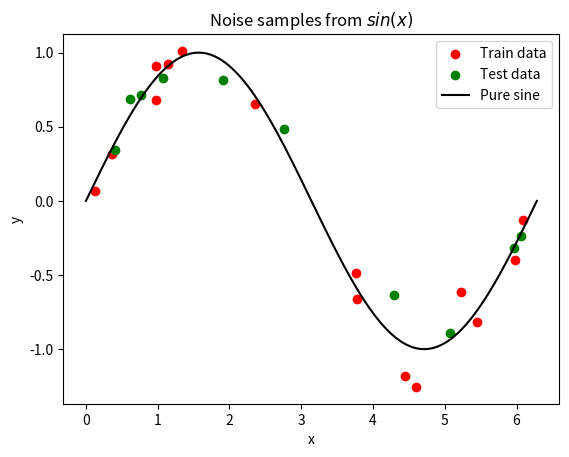
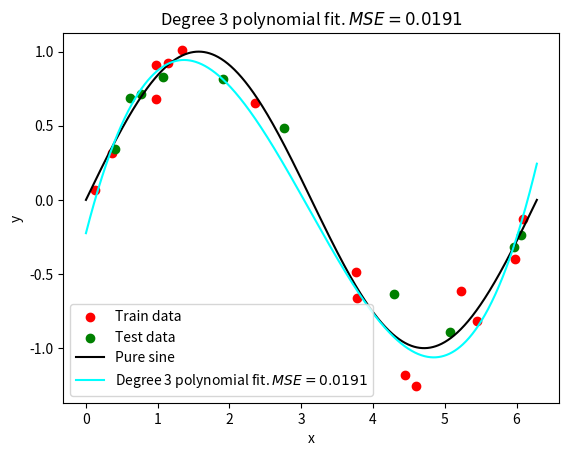
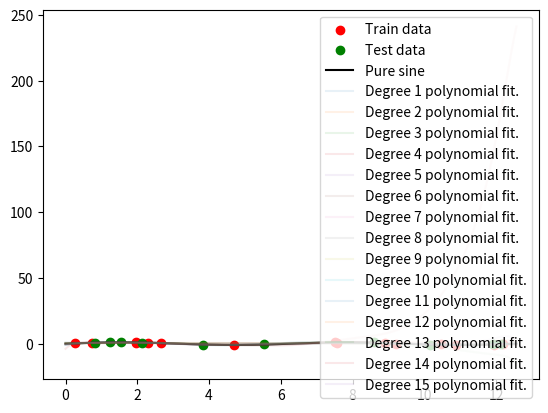
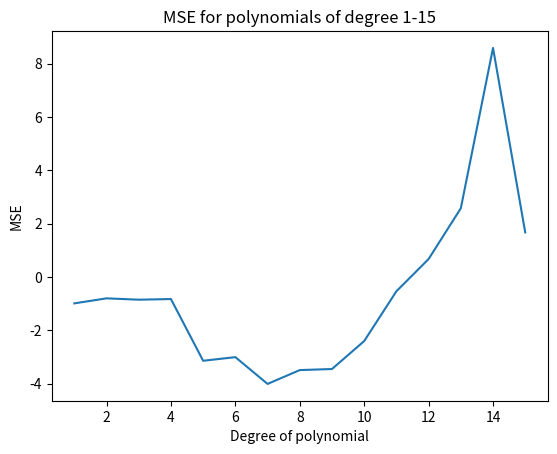
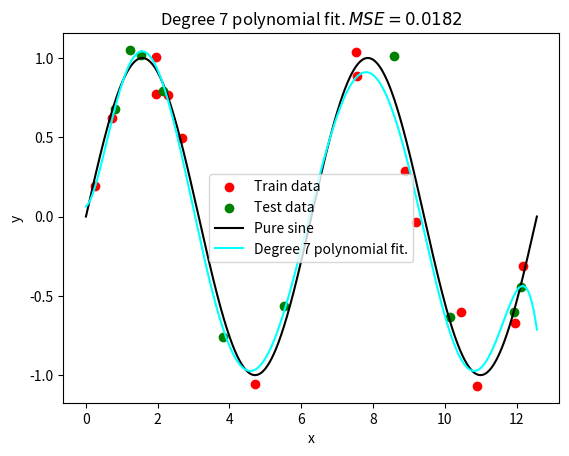
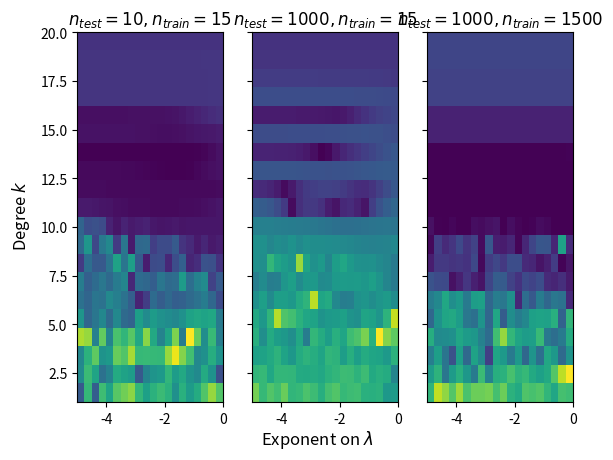
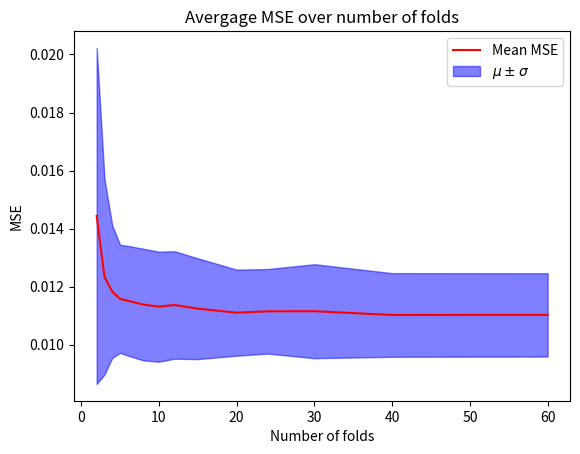

Generate these figures, in order, with matplotlib:
import numpy as np
import matplotlib.pyplot as plt
from tqdm import tqdm


def poly(x, W):
    k = W.shape[-1]
    X = create_desingmatrix(x.T, k-1)
    return W@X.T

#Function has to wrok on numpy array
def generate_data(function = np.sin, n = 25, standard_deviation = 0.1, intervall = (0, 2*np.pi)):
    x = np.random.uniform(intervall[0], intervall[1], n)
    pure_signal = function(x)
    noise = np.random.normal(0, standard_deviation, n)
    return (x, pure_signal+noise)


def create_desingmatrix(x_train, k):
    X = np.zeros((x_train.shape[0], k+1))

    for i in range(k+1):
        X[:, i] = x_train**i
    return X

    
def fit_poly(x_train, y_train, k = 5):
    X = create_desingmatrix(x_train, k)
    Y = y_train

    #W = np.linalg.lstsq(X, Y, rcond=None)[0]
    W = Y.T@X@np.linalg.inv(X.T@X)
    return W


def ridge_fit_poly(x_train, y_train, k = 5, lamb = 1):
    X = create_desingmatrix(x_train, k)
    Y = y_train

    W = Y.T@X@np.linalg.inv(X.T@X + lamb*np.identity(k+1))
    return W


def mse_poly(x, y, W):
    Y = poly(x, W)
    mse = ((y - Y)**2).mean()
    return mse


def perform_cv(x, y, k=5, lamb=1, folds=10):
    if len(y) % folds != 0:
        raise ValueError(
            f"Number of samples ({len(y)}) must be divisible by folds ({folds})"
        )
    
    fold_size = int(len(y)/folds)

    total_mse = 0

    for fold in range(folds):
        x_train = np.concatenate([x[:fold*fold_size], x[(fold+1)*fold_size:]])
        x_test  = x[fold*fold_size : (fold+1)*fold_size]
        y_train = np.concatenate([y[:fold*fold_size], y[(fold+1)*fold_size:]])
        y_test  = y[fold*fold_size : (fold+1)*fold_size]

        W = ridge_fit_poly(x_train, y_train, k=k, lamb=lamb)

        total_mse += mse_poly(x_test, y_test, W)

    return total_mse/folds


if __name__ == "__main__":

    # 2a)
    np.random.seed(42)

    x_train, y_train = generate_data(n = 15, intervall = (0, 2*np.pi))
    x_test,  y_test  = generate_data(n = 10, intervall = (0, 2*np.pi))

    plt.scatter(x_train, y_train, label = "Train data", c = "red")
    plt.scatter(x_test , y_test,  label = "Test data",  c = "green")

    x = np.linspace(0, 2*np.pi, 1000)
    plt.plot(x, np.sin(x), label = "Pure sine", c = "black")
    plt.xlabel("x")
    plt.ylabel("y")
    plt.title("Noise samples from $sin(x)$")
    plt.legend()
    plt.show()


    #2b)

    plt.scatter(x_train, y_train, label = "Train data", c = "red")
    plt.scatter(x_test , y_test,  label = "Test data",  c = "green")

    plt.plot(x, np.sin(x), label = "Pure sine", c = "black")

    W = fit_poly(x_train, y_train, k=3)
    X = create_desingmatrix(x, k=3)
    Y = W@X.T

    MSE = mse_poly(x_test, y_test, W)

    plt.plot(x, Y, label = f"Degree {3} polynomial fit. $MSE = {MSE:.4f}$", c = "cyan", alpha = 1)
    plt.legend()
    plt.xlabel("x")
    plt.ylabel("y")
    plt.title(f"Degree {3} polynomial fit. $MSE = {MSE:.4f}$")

    plt.show()



    #2c)
    np.random.seed(42)

    x_train, y_train = generate_data(n = 15, intervall = (0, 4*np.pi))
    x_test,  y_test  = generate_data(n = 10, intervall = (0, 4*np.pi))

    plt.scatter(x_train, y_train, label = "Train data", c = "red")
    plt.scatter(x_test, y_test, label = "Test data", c = "green")

    x = np.linspace(0, 4*np.pi, 1000)
    plt.plot(x, np.sin(x), label = "Pure sine", c = "black")

    mses = []

    for d in range(1, 16):
        W = fit_poly(x_train, y_train, k=d)
        X = create_desingmatrix(x, k=d)

        Y = W@X.T

        mses.append(mse_poly(x_test, y_test, W))

        print(f"Polynomial of degree {d} had mse: {mses[-1]}")

        plt.plot(x, Y, label = f"Degree {d} polynomial fit.", alpha = 0.1)

    plt.legend()
    plt.show()

    plt.plot(range(1, 16), np.log(mses))
    plt.title("MSE for polynomials of degree 1-15")
    plt.xlabel("Degree of polynomial")
    plt.ylabel("MSE")
    plt.show()


    # Choosed k = 7
    k = 7
    W = fit_poly(x_train, y_train, k=k)
    X = create_desingmatrix(x, k=k)

    Y = W@X.T

    MSE = mse_poly(x_test, y_test, W)

    plt.scatter(x_train, y_train, label = "Train data", c = "red")
    plt.scatter(x_test , y_test,  label = "Test data",  c = "green")

    plt.plot(x, np.sin(x), label = "Pure sine", c = "black")
    plt.plot(x, Y, label = f"Degree {k} polynomial fit.", alpha = 1, c = "cyan")

    plt.xlabel("x")
    plt.ylabel("y")
    plt.title(f"Degree {k} polynomial fit. $MSE = {MSE:.4f}$")

    plt.legend()
    plt.show()


    # 2d) Ridge
    np.random.seed(42)

    x_train, y_train = generate_data(n = 15, intervall = (0, 4*np.pi))
    x_test,  y_test  = generate_data(n = 10, intervall = (0, 4*np.pi))

    fig, axs = plt.subplots(1,3, sharex=True, sharey=True)

    degrees = list(range(1, 21))
    lambdas = (10 ** np.linspace(-5, 0, 20))

    mses = np.zeros((len(degrees), len(lambdas)))

    for i, k in enumerate(degrees):
        for j, lamb in enumerate(lambdas):

            W = ridge_fit_poly(x_train, y_train, k=k, lamb = lamb)
            X = create_desingmatrix(x, k=k)

            Y = W@X.T

            mses[i,j] += mse_poly(x_test, y_test, W)

    log_mses = np.log(mses)
    axs[0].imshow(log_mses, aspect = "auto", extent = [-5, 0, degrees[0], degrees[-1]])
    axs[0].set_title(f"$n_{{test}}={len(y_test)}, n_{{train}}={len(y_train)}$")

    #More test_data
    np.random.seed(43)

    x_train, y_train = generate_data(n = 15,   intervall = (0, 4*np.pi))
    x_test,  y_test  = generate_data(n = 1000, intervall = (0, 4*np.pi))

    mses = np.zeros((len(degrees), len(lambdas)))

    for i, k in enumerate(degrees):
        for j, lamb in enumerate(lambdas):
            W = ridge_fit_poly(x_train, y_train, k=k, lamb = lamb)
            X = create_desingmatrix(x, k=k)
            Y = W@X.T
            mses[i,j] += mse_poly(x_test, y_test, W)

    log_mses = np.log(mses)
    axs[1].imshow(log_mses, aspect = "auto", extent = [-5, 0, degrees[0], degrees[-1]])
    axs[1].set_title(f"$n_{{test}}={len(y_test)}, n_{{train}}={len(y_train)}$")

    #More train_data
    np.random.seed(44)

    x_train, y_train = generate_data(n = 1500,   intervall = (0, 4*np.pi))
    x_test,  y_test  = generate_data(n = 1000, intervall = (0, 4*np.pi))

    mses = np.zeros((len(degrees), len(lambdas)))

    for i, k in enumerate(degrees):
        for j, lamb in enumerate(lambdas):
            W = ridge_fit_poly(x_train, y_train, k=k, lamb = lamb)
            mses[i,j] += mse_poly(x_test, y_test, W)

    log_mses = np.log(mses)
    axs[2].imshow(log_mses, aspect = "auto", extent = [-5, 0, degrees[0], degrees[-1]])
    axs[2].set_title(f"$n_{{test}}={len(y_test)}, n_{{train}}={len(y_train)}$")


    fig.supxlabel("Exponent on $\lambda$")
    fig.supylabel("Degree $k$")
    plt.show()


    # 2e)

    #Best values
    np.random.seed(1000)

    x, y = generate_data(n = 120,   intervall = (0, 4*np.pi))

    mses = np.zeros((len(degrees), len(lambdas)))

    for i, k in enumerate(degrees):
        for j, lamb in enumerate(lambdas):
            W = ridge_fit_poly(x, y, k=k, lamb = lamb)
            mses[i,j] += mse_poly(x, y, W)
    
    a, b = np.unravel_index(mses.argmin(), mses.shape)

    degree = degrees[a]
    lam    = lambdas[b]

    list_of_folds = [2, 3, 4, 5, 6, 8, 10, 12, 15, 20, 24, 30, 40, 60]

    mses = np.zeros((100, len(list_of_folds)))

    for i in tqdm(range(100)):

        np.random.seed(i+100)
        x, y = generate_data(n = 120,   intervall = (0, 4*np.pi))

        for j, folds in enumerate(list_of_folds):
            mse = perform_cv(x, y, k=degree, lamb=lam, folds=folds)
            mses[i, j] = mse
    
    standard_deviations = np.std(mses, axis = 0)
    means = np.mean(mses, axis = 0)

    plt.plot(list_of_folds, means, c = "red", label = "Mean MSE")    
    upper_bound = means+standard_deviations
    lower_bound = means-standard_deviations
    lower_bound[lower_bound<0] = 0
    plt.fill_between(list_of_folds, lower_bound, upper_bound, color = "blue", alpha = 0.5, label = "$\mu \pm \sigma$")
    plt.legend()
    plt.xlabel("Number of folds")
    plt.ylabel("MSE")

    plt.title("Avergage MSE over number of folds")
    #plt.yscale("log") 
    plt.show()
